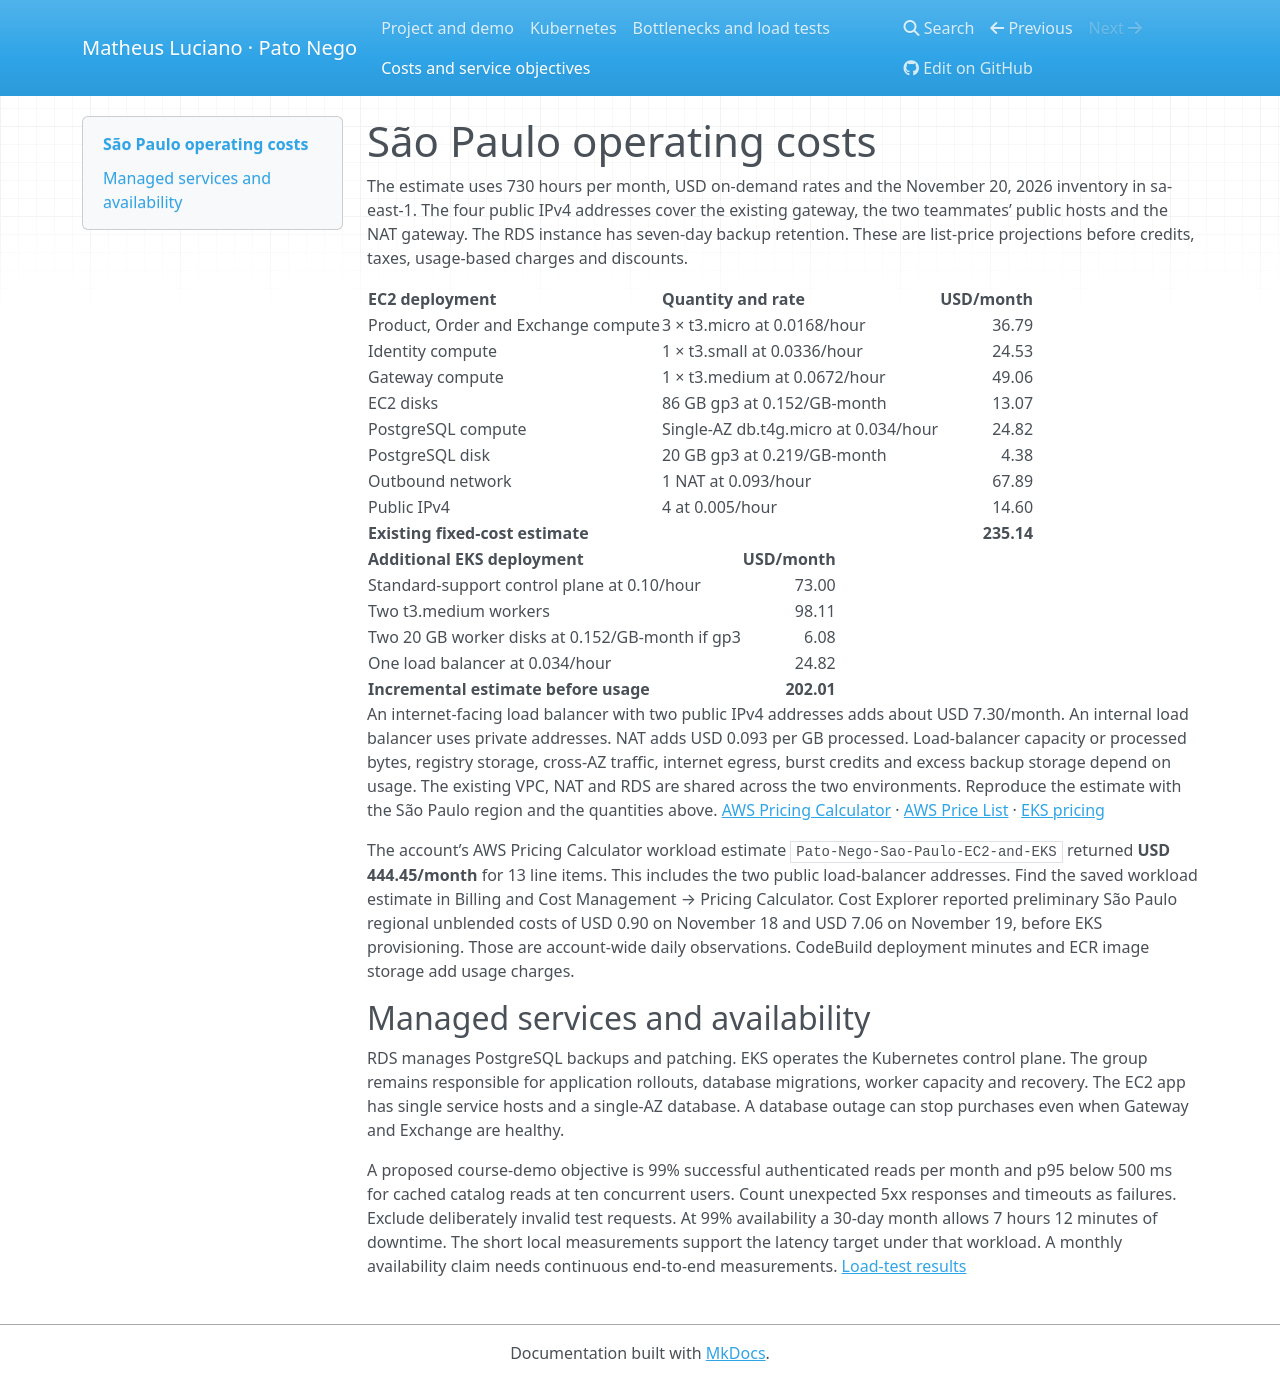

repository: pato-nego/Exchange · page: costs/index.html · generator: mkdocs

# São Paulo operating costs

The estimate uses 730 hours per month, USD on-demand rates and the November 20, 2026 inventory in sa-east-1. The four public IPv4 addresses cover the existing gateway, the two teammates’ public hosts and the NAT gateway. The RDS instance has seven-day backup retention. These are list-price projections before credits, taxes, usage-based charges and discounts.

| EC2 deployment | Quantity and rate | USD/month |
| --- | --- | ---: |
| Product, Order and Exchange compute | 3 × t3.micro at 0.0168/hour | 36.79 |
| Identity compute | 1 × t3.small at 0.0336/hour | 24.53 |
| Gateway compute | 1 × t3.medium at 0.0672/hour | 49.06 |
| EC2 disks | 86 GB gp3 at 0.152/GB-month | 13.07 |
| PostgreSQL compute | Single-AZ db.t4g.micro at 0.034/hour | 24.82 |
| PostgreSQL disk | 20 GB gp3 at 0.219/GB-month | 4.38 |
| Outbound network | 1 NAT at 0.093/hour | 67.89 |
| Public IPv4 | 4 at 0.005/hour | 14.60 |
| **Existing fixed-cost estimate** | | **235.14** |

| Additional EKS deployment | USD/month |
| --- | ---: |
| Standard-support control plane at 0.10/hour | 73.00 |
| Two t3.medium workers | 98.11 |
| Two 20 GB worker disks at 0.152/GB-month if gp3 | 6.08 |
| One load balancer at 0.034/hour | 24.82 |
| **Incremental estimate before usage** | **202.01** |

An internet-facing load balancer with two public IPv4 addresses adds about USD 7.30/month. An internal load balancer uses private addresses. NAT adds USD 0.093 per GB processed. Load-balancer capacity or processed bytes, registry storage, cross-AZ traffic, internet egress, burst credits and excess backup storage depend on usage. The existing VPC, NAT and RDS are shared across the two environments. Reproduce the estimate with the São Paulo region and the quantities above. [AWS Pricing Calculator](https://calculator.aws/) · [AWS Price List](https://aws.amazon.com/aws-cost-management/aws-price-list-api/) · [EKS pricing](https://aws.amazon.com/eks/pricing/)

The account’s AWS Pricing Calculator workload estimate `Pato-Nego-Sao-Paulo-EC2-and-EKS` returned **USD 444.45/month** for 13 line items. This includes the two public load-balancer addresses. Find the saved workload estimate in Billing and Cost Management → Pricing Calculator. Cost Explorer reported preliminary São Paulo regional unblended costs of USD 0.90 on November 18 and USD 7.06 on November 19, before EKS provisioning. Those are account-wide daily observations. CodeBuild deployment minutes and ECR image storage add usage charges.

## Managed services and availability

RDS manages PostgreSQL backups and patching. EKS operates the Kubernetes control plane. The group remains responsible for application rollouts, database migrations, worker capacity and recovery. The EC2 app has single service hosts and a single-AZ database. A database outage can stop purchases even when Gateway and Exchange are healthy.

A proposed course-demo objective is 99% successful authenticated reads per month and p95 below 500 ms for cached catalog reads at ten concurrent users. Count unexpected 5xx responses and timeouts as failures. Exclude deliberately invalid test requests. At 99% availability a 30-day month allows 7 hours 12 minutes of downtime. The short local measurements support the latency target under that workload. A monthly availability claim needs continuous end-to-end measurements. [Load-test results](performance.md)
